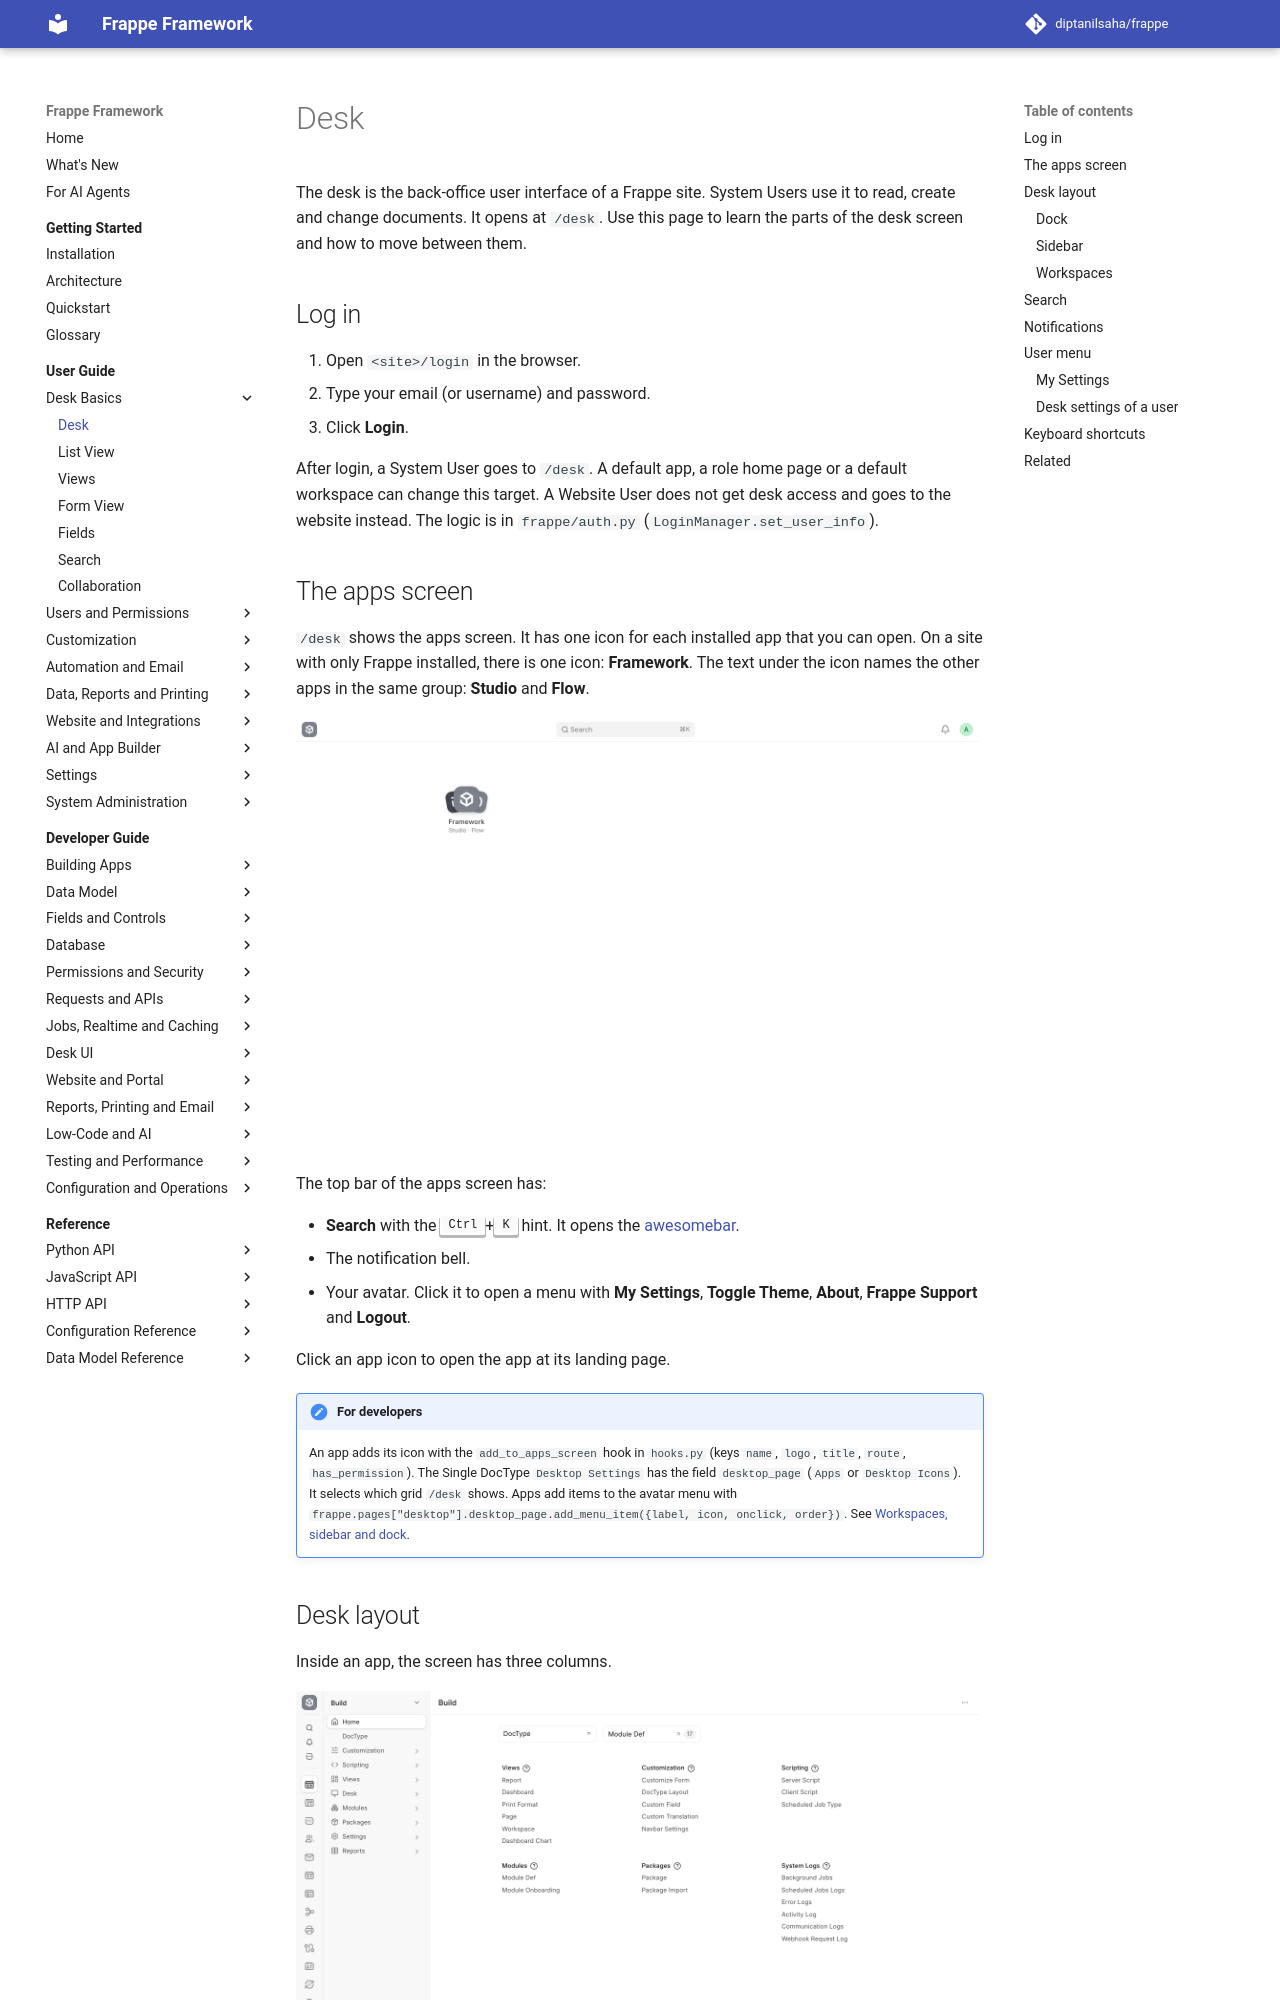

repository: diptanilsaha/frappe · page: develop/user-guide/basics/desk/index.html · generator: mkdocs

---
title: Desk
description: Find your way around the Frappe desk - login, apps screen, dock, sidebar, workspaces, search, notifications, user menu and keyboard shortcuts.
version: develop
sources:
  - frappe/auth.py
  - frappe/hooks.py
  - frappe/desk/page/desktop/desktop.js
  - frappe/desk/doctype/desktop_settings/desktop_settings.json
  - frappe/public/js/frappe/ui/sidebar/dock.js
  - frappe/public/js/frappe/ui/sidebar/sidebar.js
  - frappe/public/js/frappe/ui/sidebar/sidebar_header.js
  - frappe/public/js/frappe/views/workspace/workspace.js
  - frappe/public/js/frappe/ui/notifications/notifications.js
  - frappe/public/js/frappe/ui/user_settings_dialog.js
  - frappe/public/js/frappe/ui/keyboard.js
  - frappe/public/js/frappe/ui/alt_keyboard_shortcuts.js
  - frappe/public/js/frappe/desk.js
  - frappe/core/doctype/user/user.py
  - frappe/core/doctype/user/user.json
---

# Desk

The desk is the back-office user interface of a Frappe site. System Users use it to read, create and change documents. It opens at `/desk`. Use this page to learn the parts of the desk screen and how to move between them.

## Log in

1. Open `<site>/login` in the browser.
2. Type your email (or username) and password.
3. Click **Login**.

After login, a System User goes to `/desk`. A default app, a role home page or a default workspace can change this target. A Website User does not get desk access and goes to the website instead. The logic is in `frappe/auth.py` (`LoginManager.set_user_info`).
